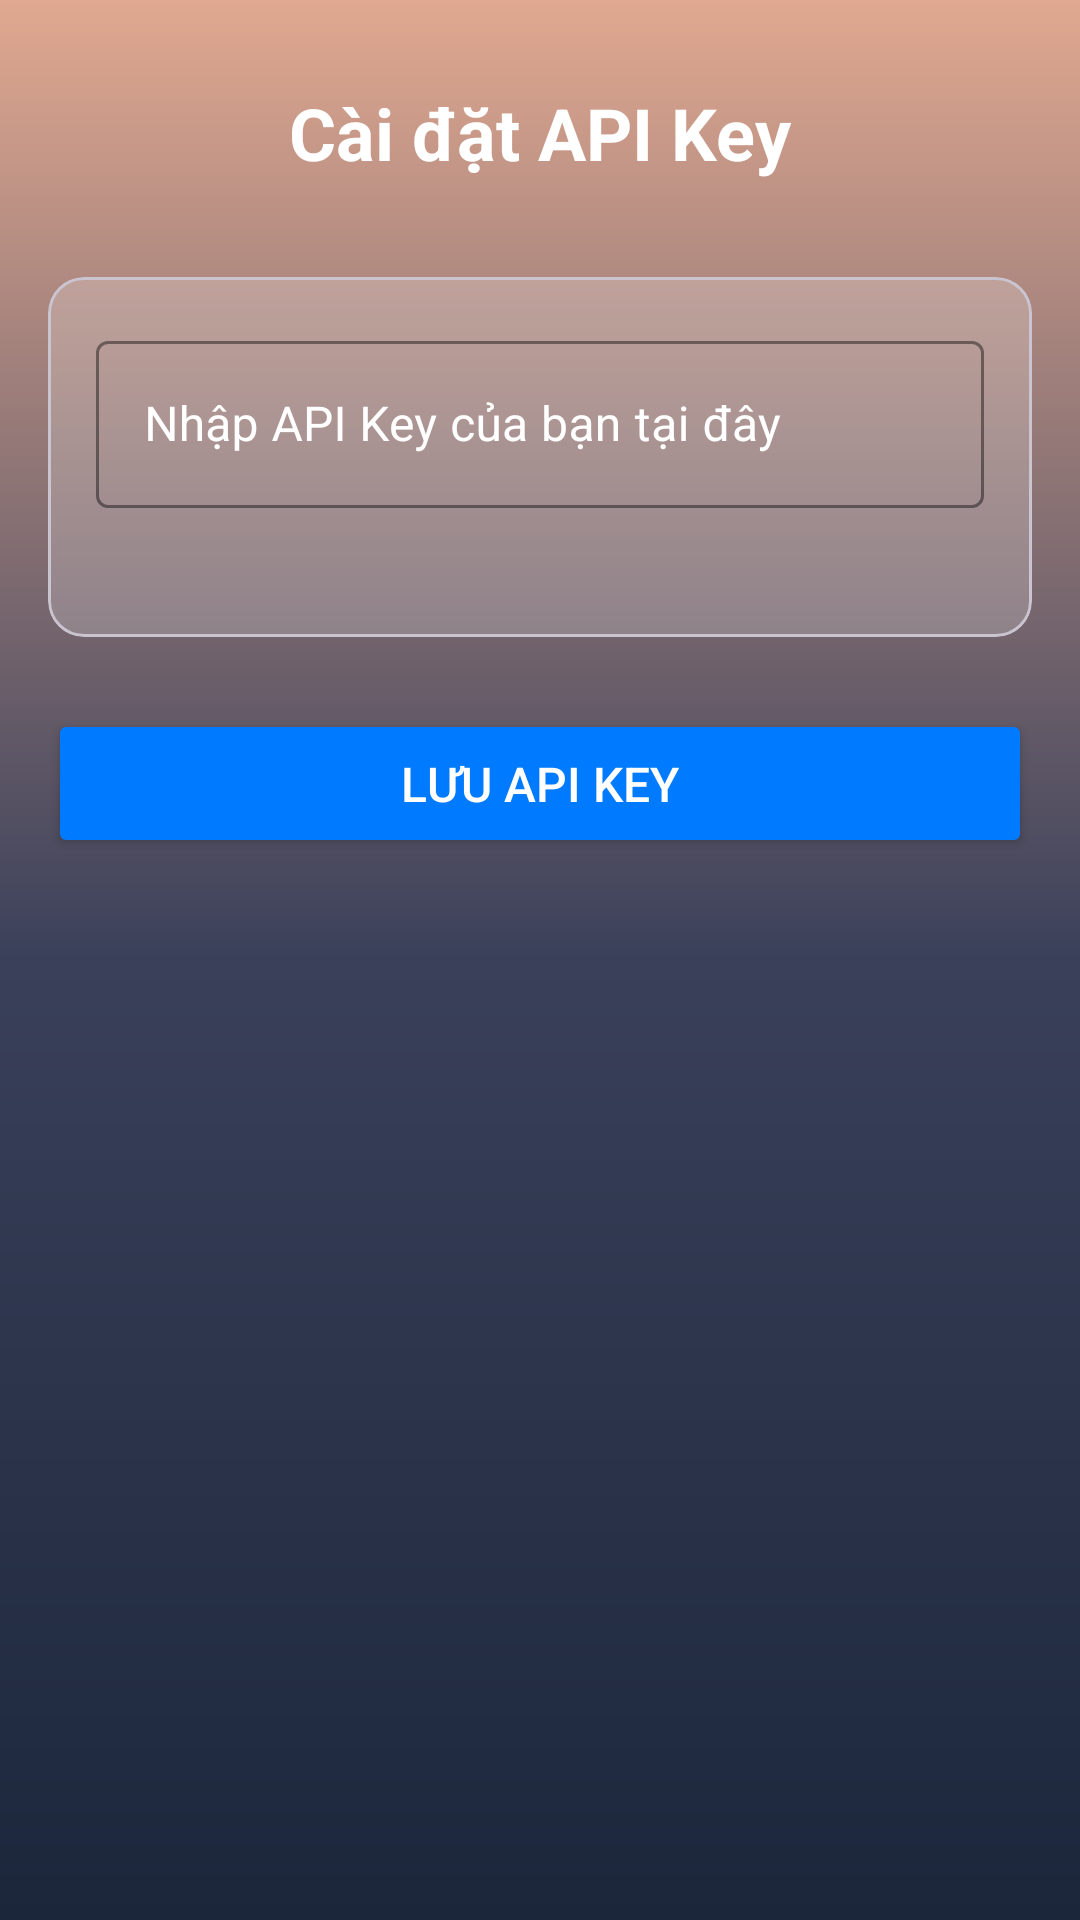

Produce the Android XML layout that renders to this screen, including the resource entries it uses.
<!-- AndroidManifest.xml: application theme Theme.Audio2Text -->
<!-- res/layout/fragment_profile_settings.xml -->
<?xml version="1.0" encoding="utf-8"?>

<androidx.constraintlayout.widget.ConstraintLayout xmlns:android="http://schemas.android.com/apk/res/android"
    xmlns:app="http://schemas.android.com/apk/res-auto"
    xmlns:tools="http://schemas.android.com/tools"
    android:layout_width="match_parent"
    android:layout_height="match_parent"
    android:background="@drawable/bg_main_gradient"
    tools:context=".ui.main.ProfileSettingsFragment">

    <TextView
        android:id="@+id/tv_settings_title"
        android:layout_width="wrap_content"
        android:layout_height="wrap_content"
        android:layout_marginTop="28dp"
        android:text="Cài đặt API Key"
        android:textColor="@android:color/white"
        android:textSize="24sp"
        android:textStyle="bold"
        app:layout_constraintEnd_toEndOf="parent"
        app:layout_constraintStart_toStartOf="parent"
        app:layout_constraintTop_toTopOf="parent" />

    <com.google.android.material.card.MaterialCardView
        android:id="@+id/card_api_key"
        android:layout_width="0dp"
        android:layout_height="wrap_content"
        android:layout_marginHorizontal="16dp"
        android:layout_marginTop="32dp"
        app:cardBackgroundColor="#33FFFFFF"
        app:cardCornerRadius="12dp"
        app:layout_constraintEnd_toEndOf="parent"
        app:layout_constraintStart_toStartOf="parent"
        app:layout_constraintTop_toBottomOf="@id/tv_settings_title">

        <LinearLayout
            android:layout_width="match_parent"
            android:layout_height="wrap_content"
            android:orientation="vertical"
            android:padding="16dp">

            <com.google.android.material.textfield.TextInputLayout
                style="@style/Widget.MaterialComponents.TextInputLayout.OutlinedBox"
                android:layout_width="match_parent"
                android:layout_height="wrap_content"
                android:textColorHint="@android:color/white"
                app:boxStrokeColor="@android:color/white">

                <com.google.android.material.textfield.TextInputEditText
                    android:id="@+id/et_api_key"
                    android:layout_width="match_parent"
                    android:layout_height="wrap_content"
                    android:hint="Nhập API Key của bạn tại đây"
                    android:textColor="@android:color/white"
                    android:textSize="16sp"
                    android:textCursorDrawable="@null"/>
            </com.google.android.material.textfield.TextInputLayout>

            <TextView
                android:id="@+id/tv_api_key_info"
                android:layout_width="wrap_content"
                android:layout_height="wrap_content"
                android:layout_marginTop="8dp"
                android:textColor="#B3B3B3"
                android:textSize="14sp"
                tools:text="API Key hiện tại: ec69**************************" />
        </LinearLayout>
    </com.google.android.material.card.MaterialCardView>

    <Button
        android:id="@+id/btn_save_api_key"
        android:layout_width="0dp"
        android:layout_height="wrap_content"
        android:layout_marginTop="24dp"
        android:backgroundTint="@color/accent_blue"
        android:padding="14dp"
        android:text="Lưu API Key"
        android:textColor="@android:color/white"
        android:textSize="16sp"
        app:cornerRadius="12dp"
        app:layout_constraintEnd_toEndOf="@id/card_api_key"
        app:layout_constraintStart_toStartOf="@id/card_api_key"
        app:layout_constraintTop_toBottomOf="@id/card_api_key" />

</androidx.constraintlayout.widget.ConstraintLayout>
<!-- resources referenced by this layout -->
<resources>
  <color name="accent_blue">#007BFF</color>
  <!-- drawable bg_main_gradient (drawable) -->
  <shape xmlns:android="http://schemas.android.com/apk/res/android">
      <gradient
          android:type="linear"
          android:angle="90"
          android:startColor="@color/secondary_dark"
          android:centerColor="#3A405A"
          android:endColor="@color/accent_warm" />
  </shape>
  <style name="Theme.Audio2Text" parent="Base.Theme.Audio2Text" />
  <color name="secondary_dark">#1B263B</color>
  <color name="accent_warm">#E0A890</color>
  <style name="Base.Theme.Audio2Text" parent="Theme.Material3.DayNight.NoActionBar">
          
          
      </style>
</resources>
